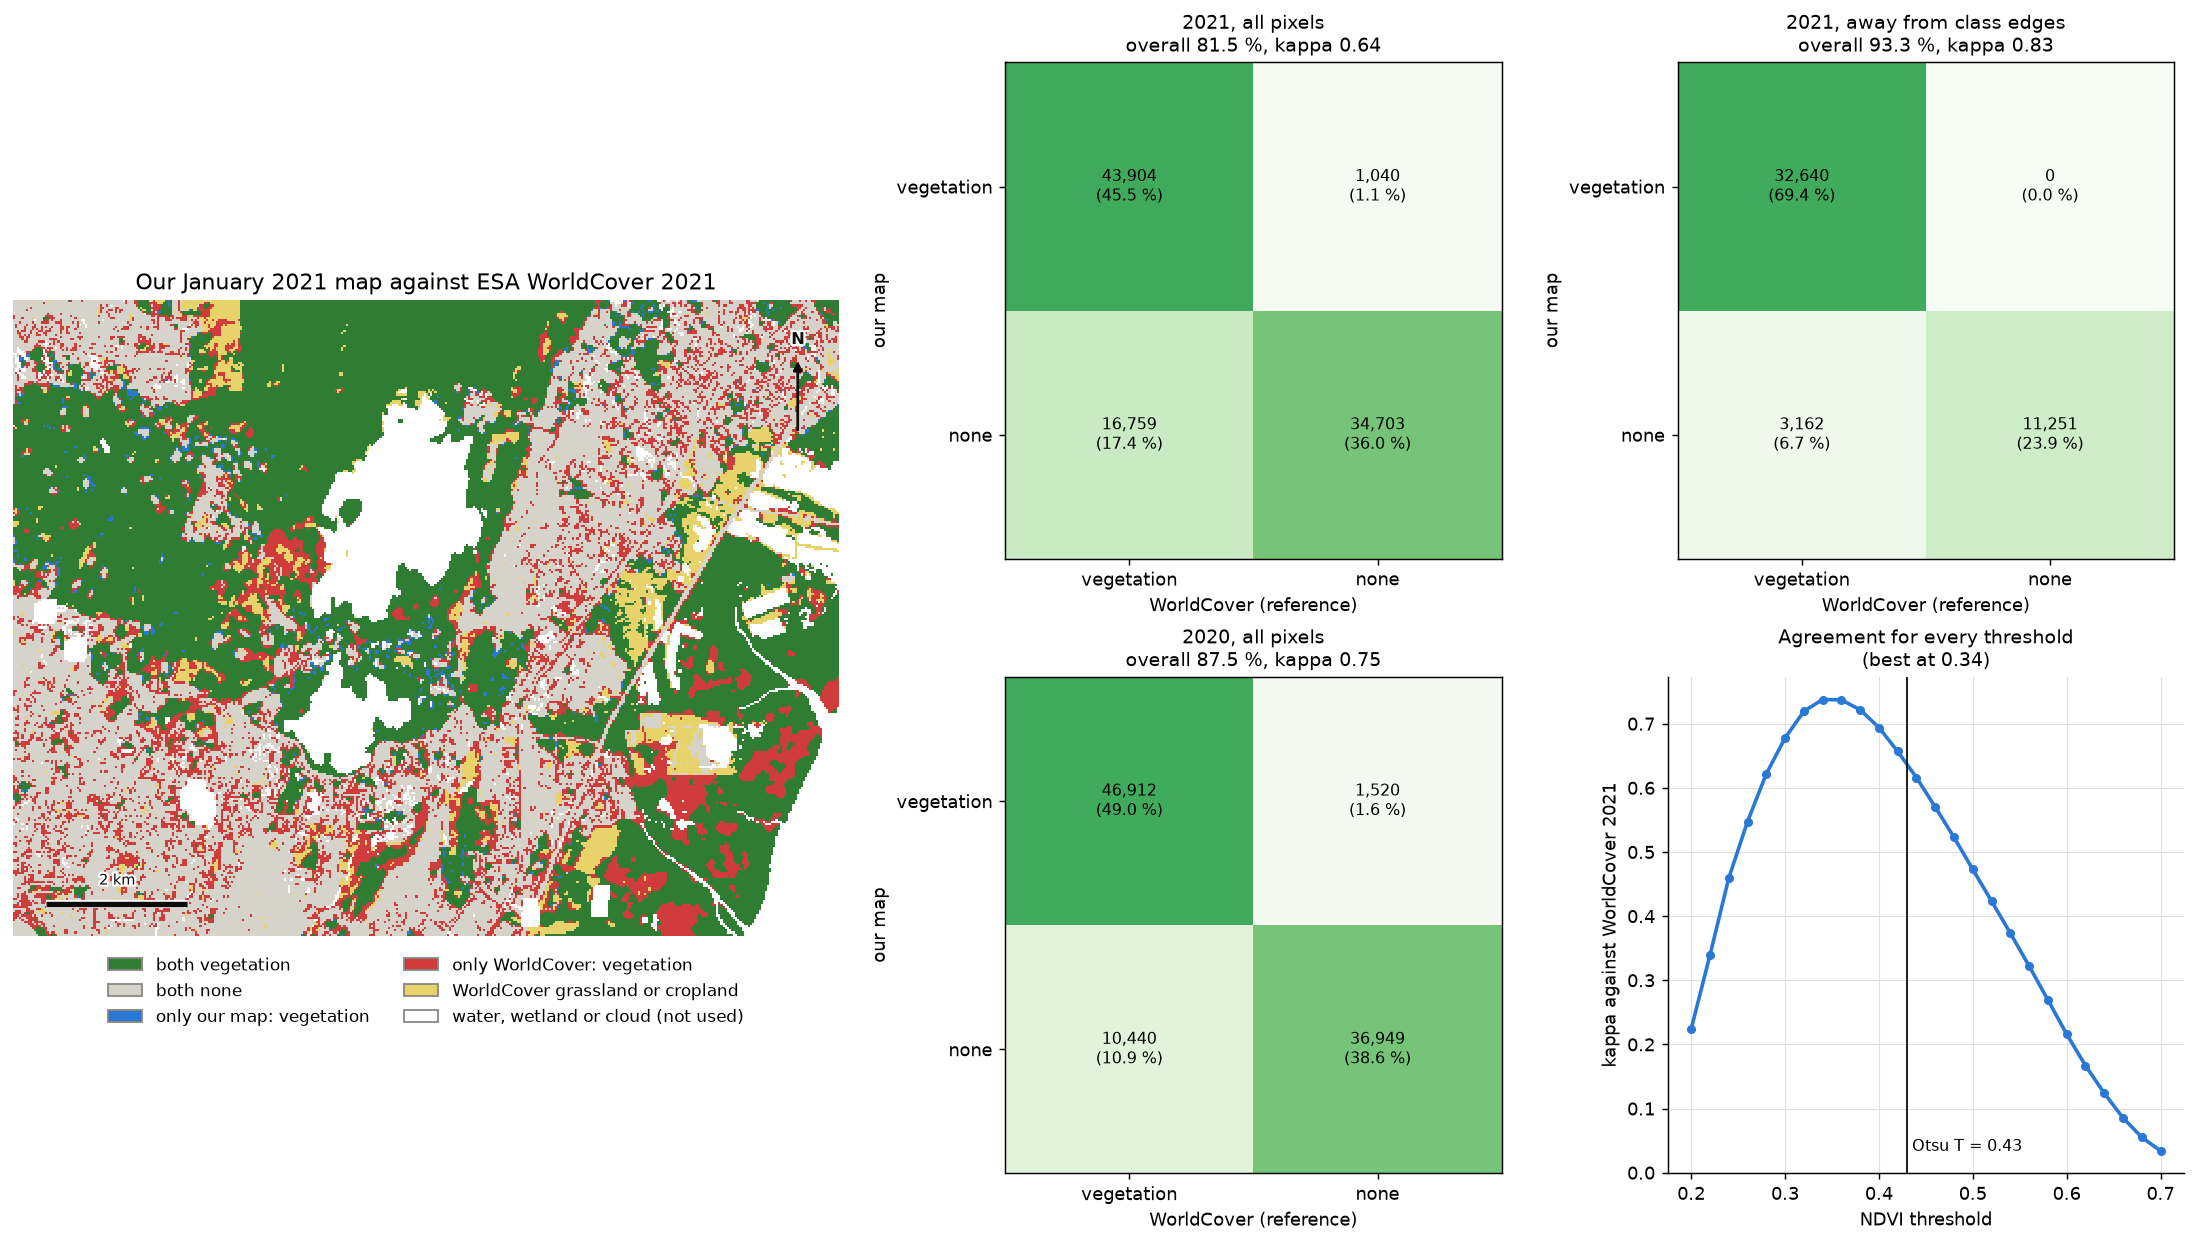

The file beside this chart, header and first rows:
comparison, pixels_or_points, overall_pct, producer_vegetation_pct, producer_none_pct, user_vegetation_pct, user_none_pct, kappa
WorldCover 2020 vs our January 2020 map,…, 95821, 87.5, 81.8, 96.0, 96.9, 78.0, 0.75
WorldCover 2020 vs our January 2020 map,…, 45547, 99.1, 98.8, 100.0, 100.0, 97.1, 0.979
WorldCover 2021 vs our January 2021 map,…, 96406, 81.5, 72.4, 97.1, 97.7, 67.4, 0.637
WorldCover 2021 vs our January 2021 map,…, 47053, 93.3, 91.2, 100.0, 100.0, 78.1, 0.832
Reference points 2014, counts, 91, 85.7, 83.7, 88.1, 89.1, 82.2, 0.714
Reference points 2014, weighted by map a…, 91, 85.4, 80.6, 90.1, 89.1, 82.2, 0.707
Reference points 2026, counts, 95, 94.7, 92.0, 97.8, 97.9, 91.7, 0.895
Reference points 2026, weighted by map a…, 95, 94.8, 92.4, 97.6, 97.9, 91.7, 0.896
